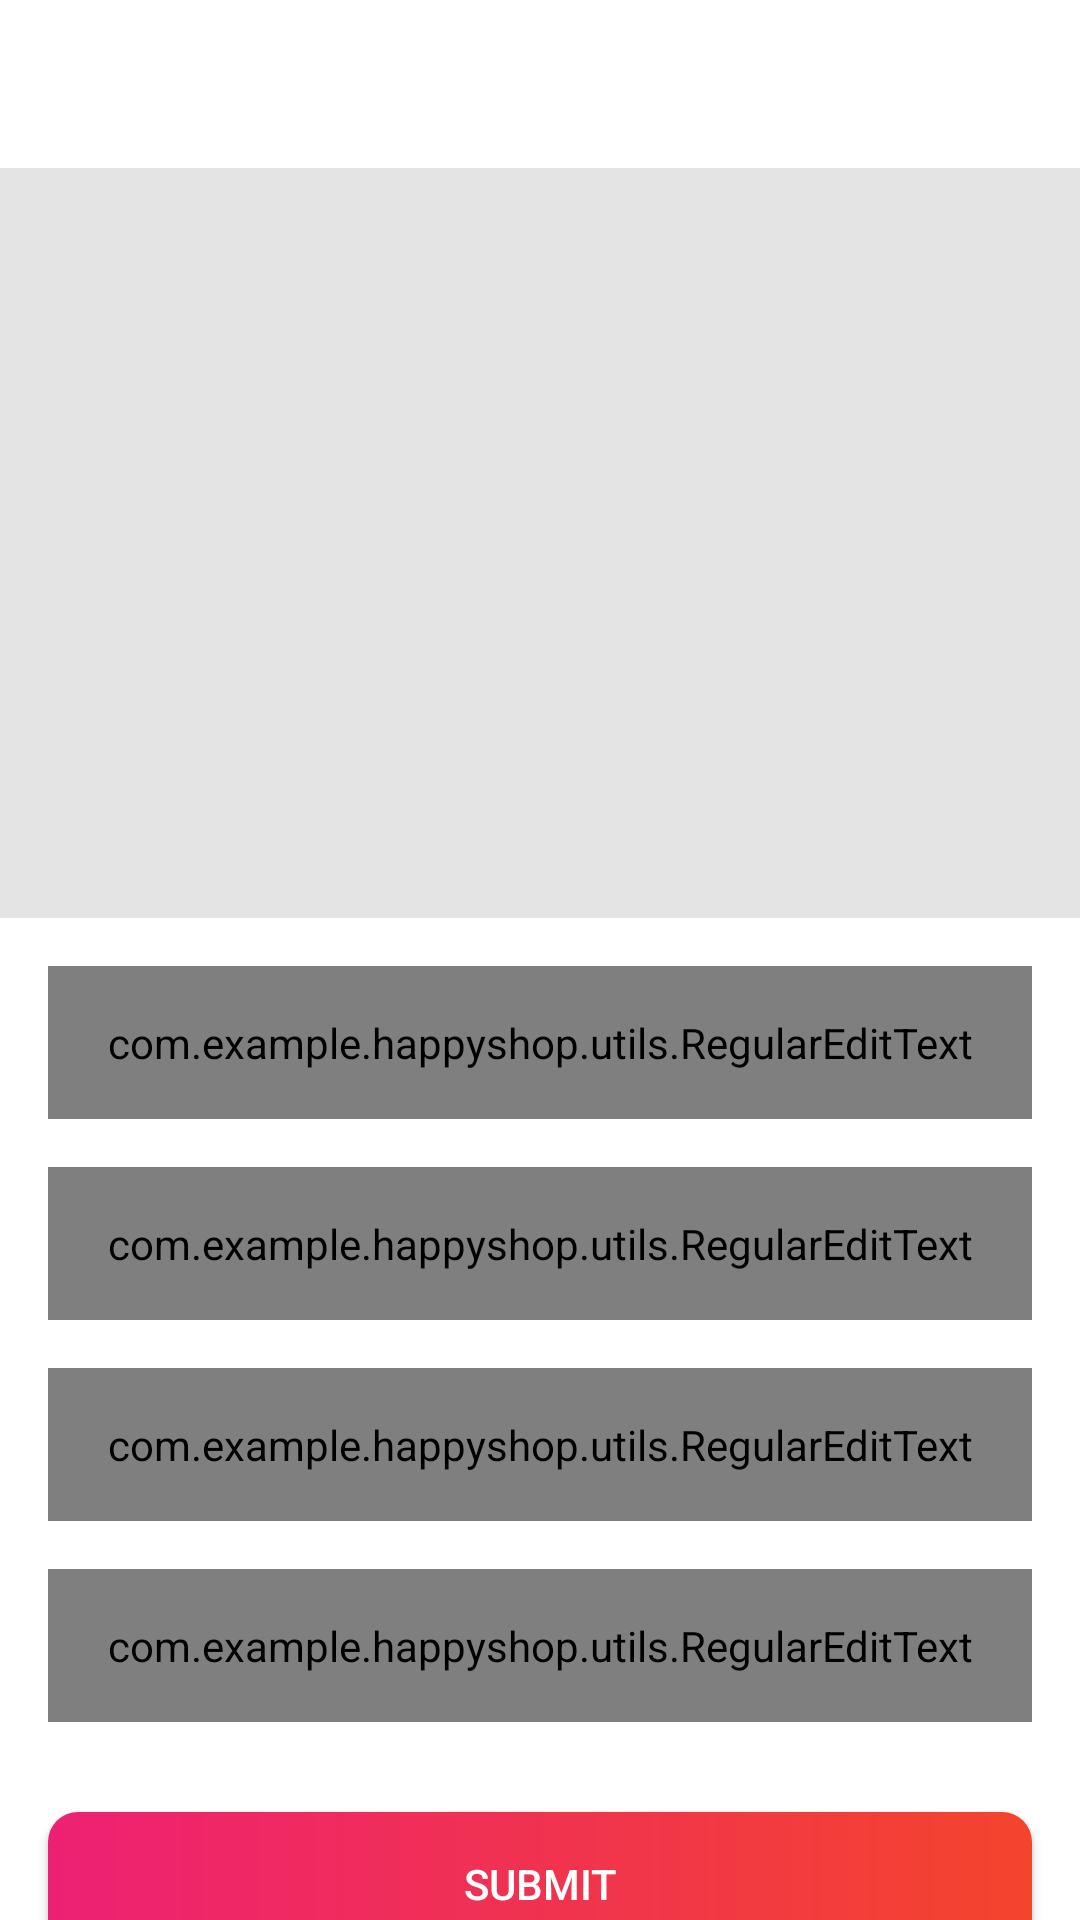

The Android layout XML behind this screen, and the referenced resources:
<!-- AndroidManifest.xml: activity theme NoActionBar -->
<!-- res/layout/activity_product.xml -->
<?xml version="1.0" encoding="utf-8"?>
<androidx.constraintlayout.widget.ConstraintLayout xmlns:android="http://schemas.android.com/apk/res/android"
    xmlns:app="http://schemas.android.com/apk/res-auto"
    xmlns:tools="http://schemas.android.com/tools"
    android:layout_width="match_parent"
    android:layout_height="match_parent"
    tools:context=".ui.activities.ProductActivity">

    <androidx.appcompat.widget.Toolbar
        android:id="@+id/product_toolbar"
        android:layout_width="match_parent"
        android:layout_height="?attr/actionBarSize"
        android:background="@drawable/app_gradient_color_background"
        app:layout_constraintTop_toTopOf="parent"
        app:layout_constraintStart_toStartOf="parent"
        app:layout_constraintEnd_toEndOf="parent"
        >
        <TextView
            android:id="@+id/tv_title_toolbar"
            android:layout_width="match_parent"
            android:layout_height="match_parent"
            android:gravity="center"
            android:text="@string/add_products_homescress"
            android:textColor="@color/white"
            android:textSize="20sp"
            android:textStyle="bold"
            />

    </androidx.appcompat.widget.Toolbar>
     <ScrollView
         android:layout_width="match_parent"
         android:layout_height="0dp"
         android:scrollbars="none"
         android:fillViewport="true"
         app:layout_constraintBottom_toBottomOf="parent"
         app:layout_constraintTop_toBottomOf="@id/product_toolbar"
         app:layout_constraintStart_toStartOf="parent"
         app:layout_constraintEnd_toEndOf="parent">

         <androidx.constraintlayout.widget.ConstraintLayout
             android:layout_width="match_parent"
             android:layout_height="wrap_content"
             >
             <FrameLayout
                 android:id="@+id/fl_product_image"
                 android:layout_width="match_parent"
                 android:layout_height="wrap_content"
                 app:layout_constraintTop_toTopOf="parent"
                  app:layout_constraintStart_toStartOf="parent"
                 app:layout_constraintEnd_toEndOf="parent">
                 <ImageView
                     android:id="@+id/iv_product_image"
                     android:layout_width="match_parent"
                     android:layout_height="250dp"
                     android:contentDescription="@string/product_image"
                      android:background="@color/colorImageBackground"
                     android:scaleType="fitXY"/>
                 <ImageView
                     android:id="@+id/add_image_product"
                     android:layout_width="wrap_content"
                     android:layout_height="wrap_content"
                     android:contentDescription="@string/add_image_icon"
                     android:src="@drawable/ic_vector_add_photo"
                     android:layout_gravity="end|bottom"

                     android:padding="16dp"
                     android:foreground="?attr/selectableItemBackgroundBorderless"
                     />


             </FrameLayout>
             

             <com.google.android.material.textfield.TextInputLayout
                 android:id="@+id/til_product_title"
                 style="@style/Widget.MaterialComponents.TextInputLayout.OutlinedBox"
                 android:layout_width="match_parent"
                 android:layout_height="wrap_content"
                 app:layout_constraintTop_toBottomOf="@id/fl_product_image"
                 app:layout_constraintStart_toStartOf="parent"
                 app:layout_constraintEnd_toEndOf="parent"
                 android:hint="@string/product_title"
                 app:hintTextColor="@color/colorSecondaryText"
                 android:layout_marginStart="16dp"
                 android:layout_marginEnd="16dp"
                 android:layout_marginTop="16dp"
                 >
                 <com.example.happyshop.utils.RegularEditText
                     android:id="@+id/et_product_title"
                     android:layout_width="match_parent"
                     android:layout_height="match_parent"
                     android:inputType="text"
                     android:padding="@dimen/et_padding"
                     android:textSize="@dimen/et_textSize"
                     android:textColor="@color/colorPrimaryText"
                     />




             </com.google.android.material.textfield.TextInputLayout>

             <com.google.android.material.textfield.TextInputLayout
                 android:id="@+id/til_product_price"
                 style="@style/Widget.MaterialComponents.TextInputLayout.OutlinedBox"
                 android:layout_width="match_parent"
                 android:layout_height="wrap_content"
                 app:layout_constraintTop_toBottomOf="@id/til_product_title"
                 app:layout_constraintStart_toStartOf="parent"
                 app:layout_constraintEnd_toEndOf="parent"
                 android:hint="@string/product_price"
                 app:hintTextColor="@color/colorSecondaryText"
                 android:layout_marginStart="16dp"
                 android:layout_marginEnd="16dp"
                 android:layout_marginTop="16dp"
                 >
                 <com.example.happyshop.utils.RegularEditText
                     android:id="@+id/et_product_price"
                     android:layout_width="match_parent"
                     android:layout_height="match_parent"
                     android:inputType="text"
                     android:padding="@dimen/et_padding"
                     android:textSize="@dimen/et_textSize"
                     android:textColor="@color/colorPrimaryText"
                     />

             </com.google.android.material.textfield.TextInputLayout>


             <com.google.android.material.textfield.TextInputLayout
                 android:id="@+id/til_product_description"
                 style="@style/Widget.MaterialComponents.TextInputLayout.OutlinedBox"
                 android:layout_width="match_parent"
                 android:layout_height="wrap_content"
                 app:layout_constraintTop_toBottomOf="@id/til_product_price"
                 app:layout_constraintStart_toStartOf="parent"
                 app:layout_constraintEnd_toEndOf="parent"
                 android:hint="@string/product_description"
                 app:hintTextColor="@color/colorSecondaryText"
                 android:layout_marginStart="16dp"
                 android:layout_marginEnd="16dp"
                 android:layout_marginTop="16dp"
                 >
                 <com.example.happyshop.utils.RegularEditText
                     android:id="@+id/et_product_description"
                     android:layout_width="match_parent"
                     android:layout_height="match_parent"
                     android:inputType="textMultiLine"
                     android:minLines="3"
                     android:padding="@dimen/et_padding"
                     android:textSize="@dimen/et_textSize"
                     android:textColor="@color/colorPrimaryText"
                     />

             </com.google.android.material.textfield.TextInputLayout>

             <com.google.android.material.textfield.TextInputLayout
                 android:id="@+id/til_product_quantity"
                 style="@style/Widget.MaterialComponents.TextInputLayout.OutlinedBox"
                 android:layout_width="match_parent"
                 android:layout_height="wrap_content"
                 app:layout_constraintTop_toBottomOf="@id/til_product_description"
                 app:layout_constraintStart_toStartOf="parent"
                 app:layout_constraintEnd_toEndOf="parent"
                 android:hint="@string/product_quantity"
                 app:hintTextColor="@color/colorSecondaryText"
                 android:layout_marginStart="16dp"
                 android:layout_marginEnd="16dp"
                 android:layout_marginTop="16dp"
                 >
                 <com.example.happyshop.utils.RegularEditText
                     android:id="@+id/et_product_quantity"
                     android:layout_width="match_parent"
                     android:layout_height="match_parent"
                     android:inputType="number"
                     android:padding="@dimen/et_padding"
                     android:textSize="@dimen/et_textSize"
                     android:textColor="@color/colorPrimaryText"
                     />

             </com.google.android.material.textfield.TextInputLayout>

             <androidx.appcompat.widget.AppCompatButton
                 android:id="@+id/btn_submit_product"
                 android:layout_width="match_parent"
                 android:layout_height="wrap_content"
                android:background="@drawable/button_background"
                 android:foreground="?attr/selectableItemBackground"
                 app:layout_constraintTop_toBottomOf="@id/til_product_quantity"
                 android:layout_gravity="center"
                  app:layout_constraintStart_toStartOf="parent"
                 app:layout_constraintEnd_toEndOf="parent"
                 android:layout_marginTop="30dp"
                 android:layout_marginStart="16dp"
                 android:layout_marginEnd="16dp"
                 android:layout_marginBottom="20dp"
                 android:paddingBottom="@dimen/btn_padding"
                 android:paddingTop="@dimen/btn_padding"
                 android:textColor="@color/white"
                 android:text="@string/btn_lbl_submit"/>

         </androidx.constraintlayout.widget.ConstraintLayout>





     </ScrollView>




</androidx.constraintlayout.widget.ConstraintLayout>
<!-- resources referenced by this layout -->
<resources>
  <color name="colorImageBackground">#E1E1E1E1</color>
  <color name="colorPrimaryText">#222934</color>
  <color name="colorSecondaryText">#989898</color>
  <color name="white">#FFFFFFFF</color>
  <dimen name="btn_padding">8dp</dimen>
  <dimen name="et_padding">16dp</dimen>
  <dimen name="et_textSize">16sp</dimen>
  <!-- drawable button_background (drawable) -->
  <?xml version="1.0" encoding="utf-8"?>
  <shape xmlns:android="http://schemas.android.com/apk/res/android"
      android:shape="rectangle">
      <gradient
          android:angle="360"
          android:startColor="@color/colorThemePink"
          android:endColor="@color/colorThemeOrange"
          android:type="linear"/>
  <corners
      android:radius="10dp"/>
  </shape>
  <string name="add_image_icon">add_image_icon</string>
  <string name="add_products_homescress">ADD PRODUCTS</string>
  <string name="btn_lbl_submit">Submit</string>
  <string name="product_description">Product Description</string>
  <string name="product_image">product_image</string>
  <string name="product_price">Product Price</string>
  <string name="product_quantity">Product Quantity</string>
  <string name="product_title">Product Title</string>
  <style name="NoActionBar" parent="Theme.MaterialComponents.DayNight.NoActionBar">
        <item name="windowNoTitle">true</item>
        <item name="windowActionBar">false</item>
  
    </style>
  <color name="colorThemePink">#ED2173</color>
  <color name="colorThemeOrange">#F4442d</color>
</resources>
